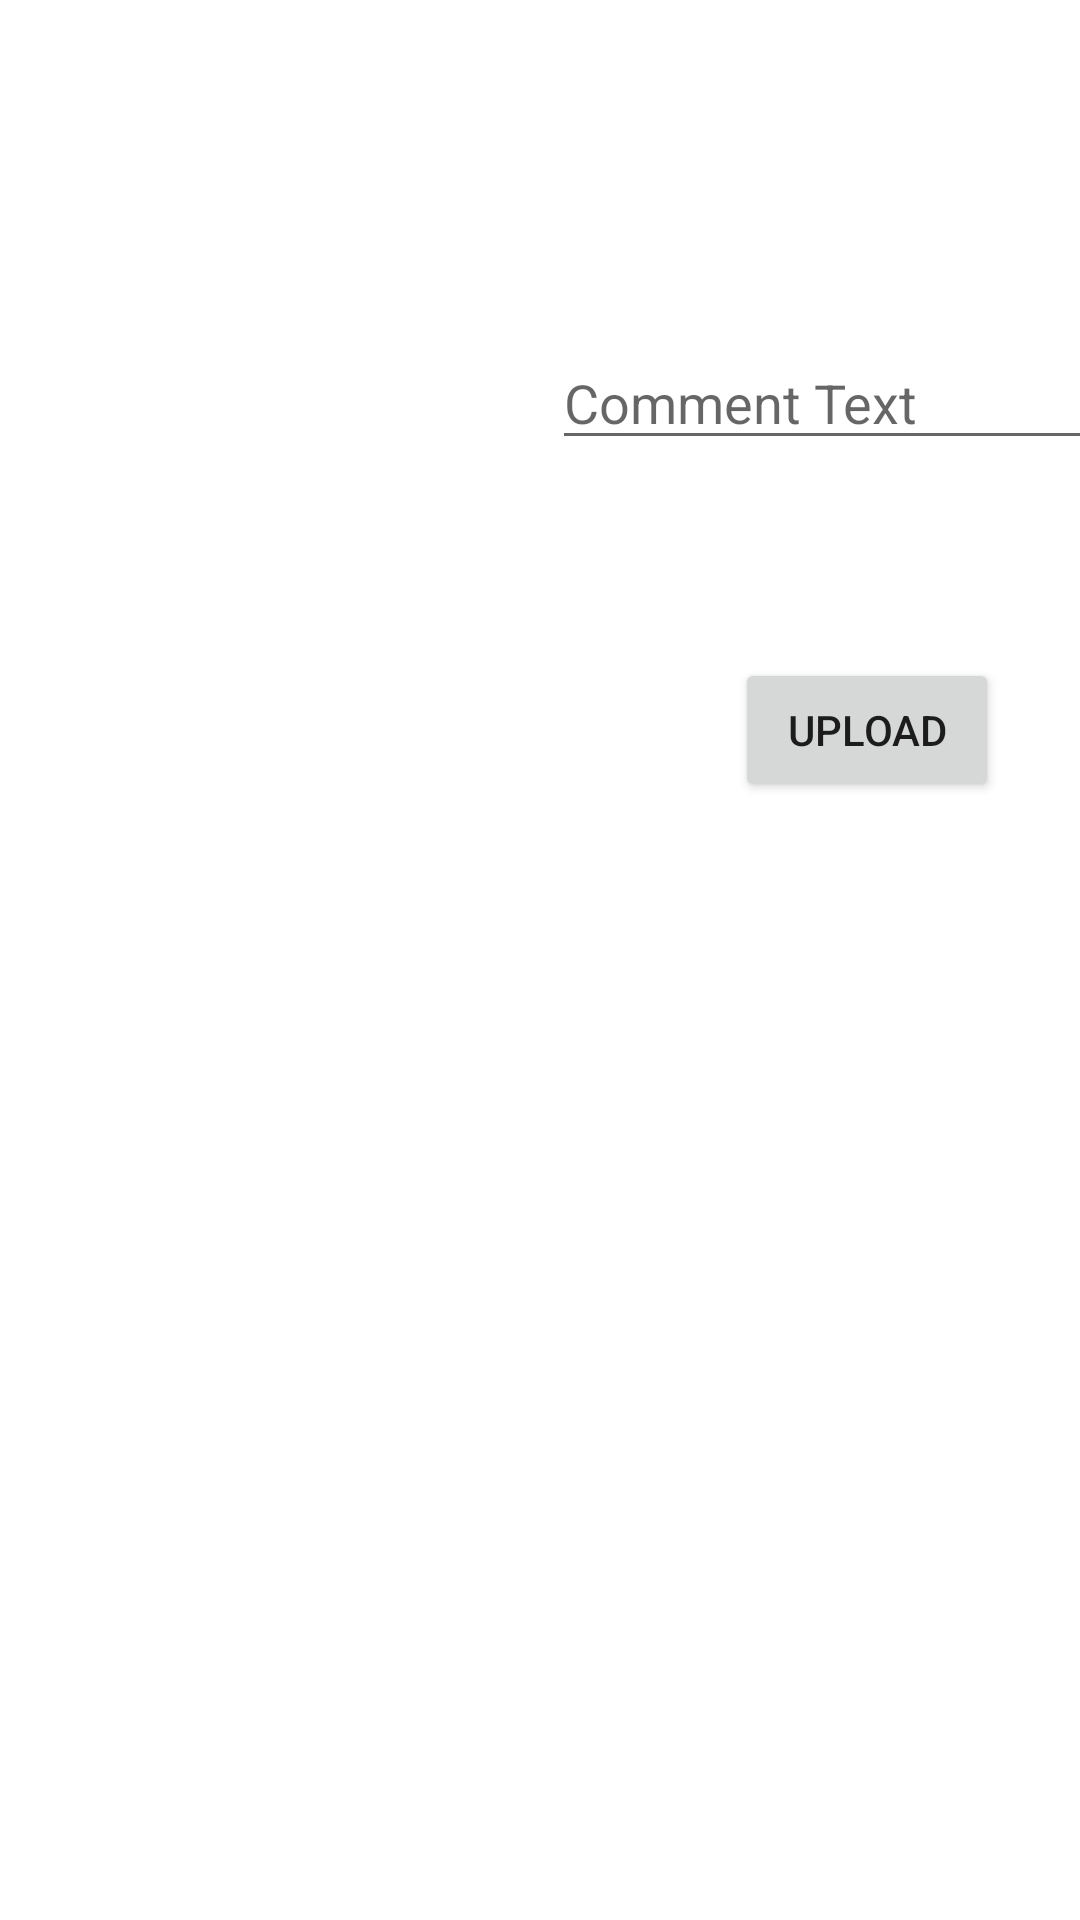

The Android layout XML behind this screen, and the referenced resources:
<!-- AndroidManifest.xml: application theme Theme.FirebaseInstagram -->
<!-- res/layout/activity_upload.xml -->
<?xml version="1.0" encoding="utf-8"?>
<androidx.constraintlayout.widget.ConstraintLayout xmlns:android="http://schemas.android.com/apk/res/android"
    xmlns:app="http://schemas.android.com/apk/res-auto"
    xmlns:tools="http://schemas.android.com/tools"
    android:layout_width="match_parent"
    android:layout_height="match_parent"
    tools:context=".view.UploadActivity">
    <ImageView
        android:id="@+id/imageView"
        android:layout_width="wrap_content"
        android:layout_height="wrap_content"
        android:layout_marginTop="70dp"
        android:onClick="selectedImage"
        app:layout_constraintEnd_toEndOf="parent"
        app:layout_constraintStart_toStartOf="parent"
        app:layout_constraintTop_toTopOf="parent"
        app:srcCompat="@drawable/click" />

    <EditText
        android:id="@+id/commentText"
        android:layout_width="wrap_content"
        android:layout_height="wrap_content"
        android:layout_marginStart="4dp"
        android:layout_marginTop="42dp"
        android:ems="10"
        android:hint="Comment Text"
        android:inputType="textPersonName"
        app:layout_constraintStart_toStartOf="@+id/imageView"
        app:layout_constraintTop_toBottomOf="@+id/imageView" />

    <Button
        android:id="@+id/button"
        android:layout_width="wrap_content"
        android:layout_height="wrap_content"
        android:layout_marginTop="66dp"
        android:onClick="upload"
        android:text="Upload"
        app:layout_constraintEnd_toEndOf="@+id/commentText"
        app:layout_constraintStart_toStartOf="@+id/commentText"
        app:layout_constraintTop_toBottomOf="@+id/commentText" />
</androidx.constraintlayout.widget.ConstraintLayout>
<!-- resources referenced by this layout -->
<resources>
  <style name="Theme.FirebaseInstagram" parent="Theme.MaterialComponents.DayNight.DarkActionBar">
          
          <item name="colorPrimary">@color/purple_500</item>
          <item name="colorPrimaryVariant">@color/purple_700</item>
          <item name="colorOnPrimary">@color/white</item>
          
          <item name="colorSecondary">@color/teal_200</item>
          <item name="colorSecondaryVariant">@color/teal_700</item>
          <item name="colorOnSecondary">@color/black</item>
          
          <item name="android:statusBarColor">?attr/colorPrimaryVariant</item>
          
      </style>
  <!-- not gathered from this repository: default colours our renderer supplied (Android Studio template values) -->
  <color name="purple_500">#FF6200EE</color>
  <color name="purple_700">#FF3700B3</color>
  <color name="teal_200">#FF03DAC5</color>
  <color name="teal_700">#FF018786</color>
  <color name="black">#FF000000</color>
  <color name="white">#FFFFFFFF</color>
</resources>
